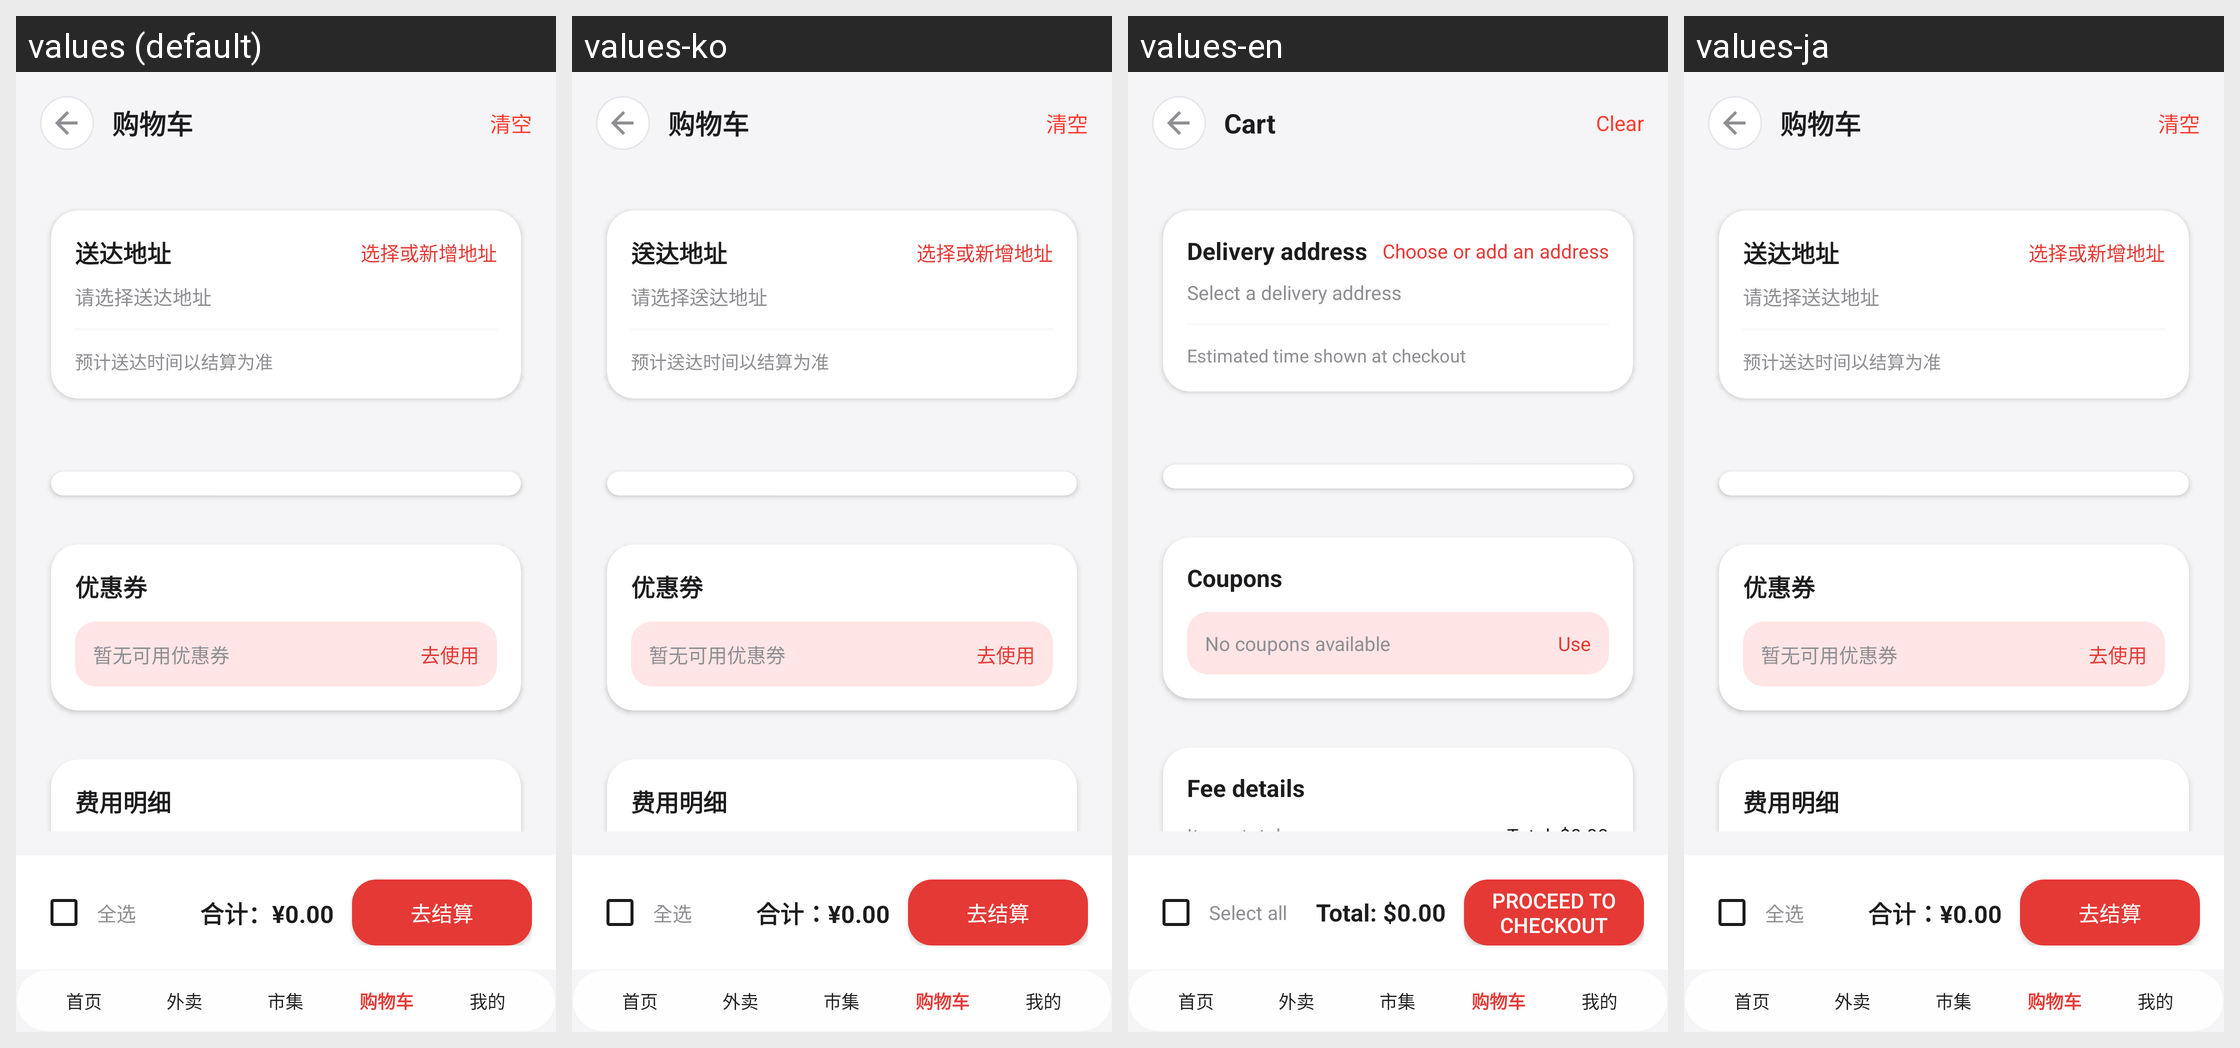

Here is an Android app screen in its default locale and in the app's own translations. Write out the translated-string differences for the strings that appear on this screen.
Android screen res/layout/activity_cart.xml rendered under 4 locales, left to right: values (default), values-ko, values-en, values-ja. Device: Nexus 5 (rendered at 1080×1920; each locale shown at half size, 540×960, under a caption strip naming it); theme AppTheme.
Other locales in the repository, not shown: values-es, values-fr, values-zh-rTW.
Strings drawn on this screen, with the default value and each locale's value (text and hints the layout hard-codes, and strings that could not be matched under every locale, appear in the picture but are not listed):

cart_title
  values: 购物车
  values-ko: 购物车  [not translated; the default value is used]
  values-en: Cart
  values-ja: 购物车  [not translated; the default value is used]

cart_action_clear
  values: 清空
  values-ko: 清空  [not translated; the default value is used]
  values-en: Clear
  values-ja: 清空  [not translated; the default value is used]

cart_delivery_address
  values: 送达地址
  values-ko: 送达地址  [not translated; the default value is used]
  values-en: Delivery address
  values-ja: 送达地址  [not translated; the default value is used]

checkout_address_action
  values: 选择或新增地址
  values-ko: 选择或新增地址  [not translated; the default value is used]
  values-en: Choose or add an address
  values-ja: 选择或新增地址  [not translated; the default value is used]

cart_delivery_placeholder
  values: 请选择送达地址
  values-ko: 请选择送达地址  [not translated; the default value is used]
  values-en: Select a delivery address
  values-ja: 请选择送达地址  [not translated; the default value is used]

cart_delivery_time_hint
  values: 预计送达时间以结算为准
  values-ko: 预计送达时间以结算为准  [not translated; the default value is used]
  values-en: Estimated time shown at checkout
  values-ja: 预计送达时间以结算为准  [not translated; the default value is used]

cart_coupon_title
  values: 优惠券
  values-ko: 优惠券  [not translated; the default value is used]
  values-en: Coupons
  values-ja: 优惠券  [not translated; the default value is used]

cart_coupon_empty
  values: 暂无可用优惠券
  values-ko: 暂无可用优惠券  [not translated; the default value is used]
  values-en: No coupons available
  values-ja: 暂无可用优惠券  [not translated; the default value is used]

cart_coupon_action
  values: 去使用
  values-ko: 去使用  [not translated; the default value is used]
  values-en: Use
  values-ja: 去使用  [not translated; the default value is used]

cart_fee_title
  values: 费用明细
  values-ko: 费用明细  [not translated; the default value is used]
  values-en: Fee details
  values-ja: 费用明细  [not translated; the default value is used]

cart_total_placeholder
  values: 合计：¥0.00
  values-ko: 合计：¥0.00  [not translated; the default value is used]
  values-en: Total: $0.00
  values-ja: 合计：¥0.00  [not translated; the default value is used]

cart_select_all
  values: 全选
  values-ko: 全选  [not translated; the default value is used]
  values-en: Select all
  values-ja: 全选  [not translated; the default value is used]

cart_checkout
  values: 去结算
  values-ko: 去结算  [not translated; the default value is used]
  values-en: Proceed to checkout
  values-ja: 去结算  [not translated; the default value is used]

dock_home
  values: 首页
  values-ko: 首页  [not translated; the default value is used]
  values-en: 首页  [not translated; the default value is used]
  values-ja: 首页  [not translated; the default value is used]

dock_delivery
  values: 外卖
  values-ko: 外卖  [not translated; the default value is used]
  values-en: 外卖  [not translated; the default value is used]
  values-ja: 外卖  [not translated; the default value is used]

dock_market
  values: 市集
  values-ko: 市集  [not translated; the default value is used]
  values-en: 市集  [not translated; the default value is used]
  values-ja: 市集  [not translated; the default value is used]

dock_cart
  values: 购物车
  values-ko: 购物车  [not translated; the default value is used]
  values-en: 购物车  [not translated; the default value is used]
  values-ja: 购物车  [not translated; the default value is used]

dock_profile
  values: 我的
  values-ko: 我的  [not translated; the default value is used]
  values-en: 我的  [not translated; the default value is used]
  values-ja: 我的  [not translated; the default value is used]
